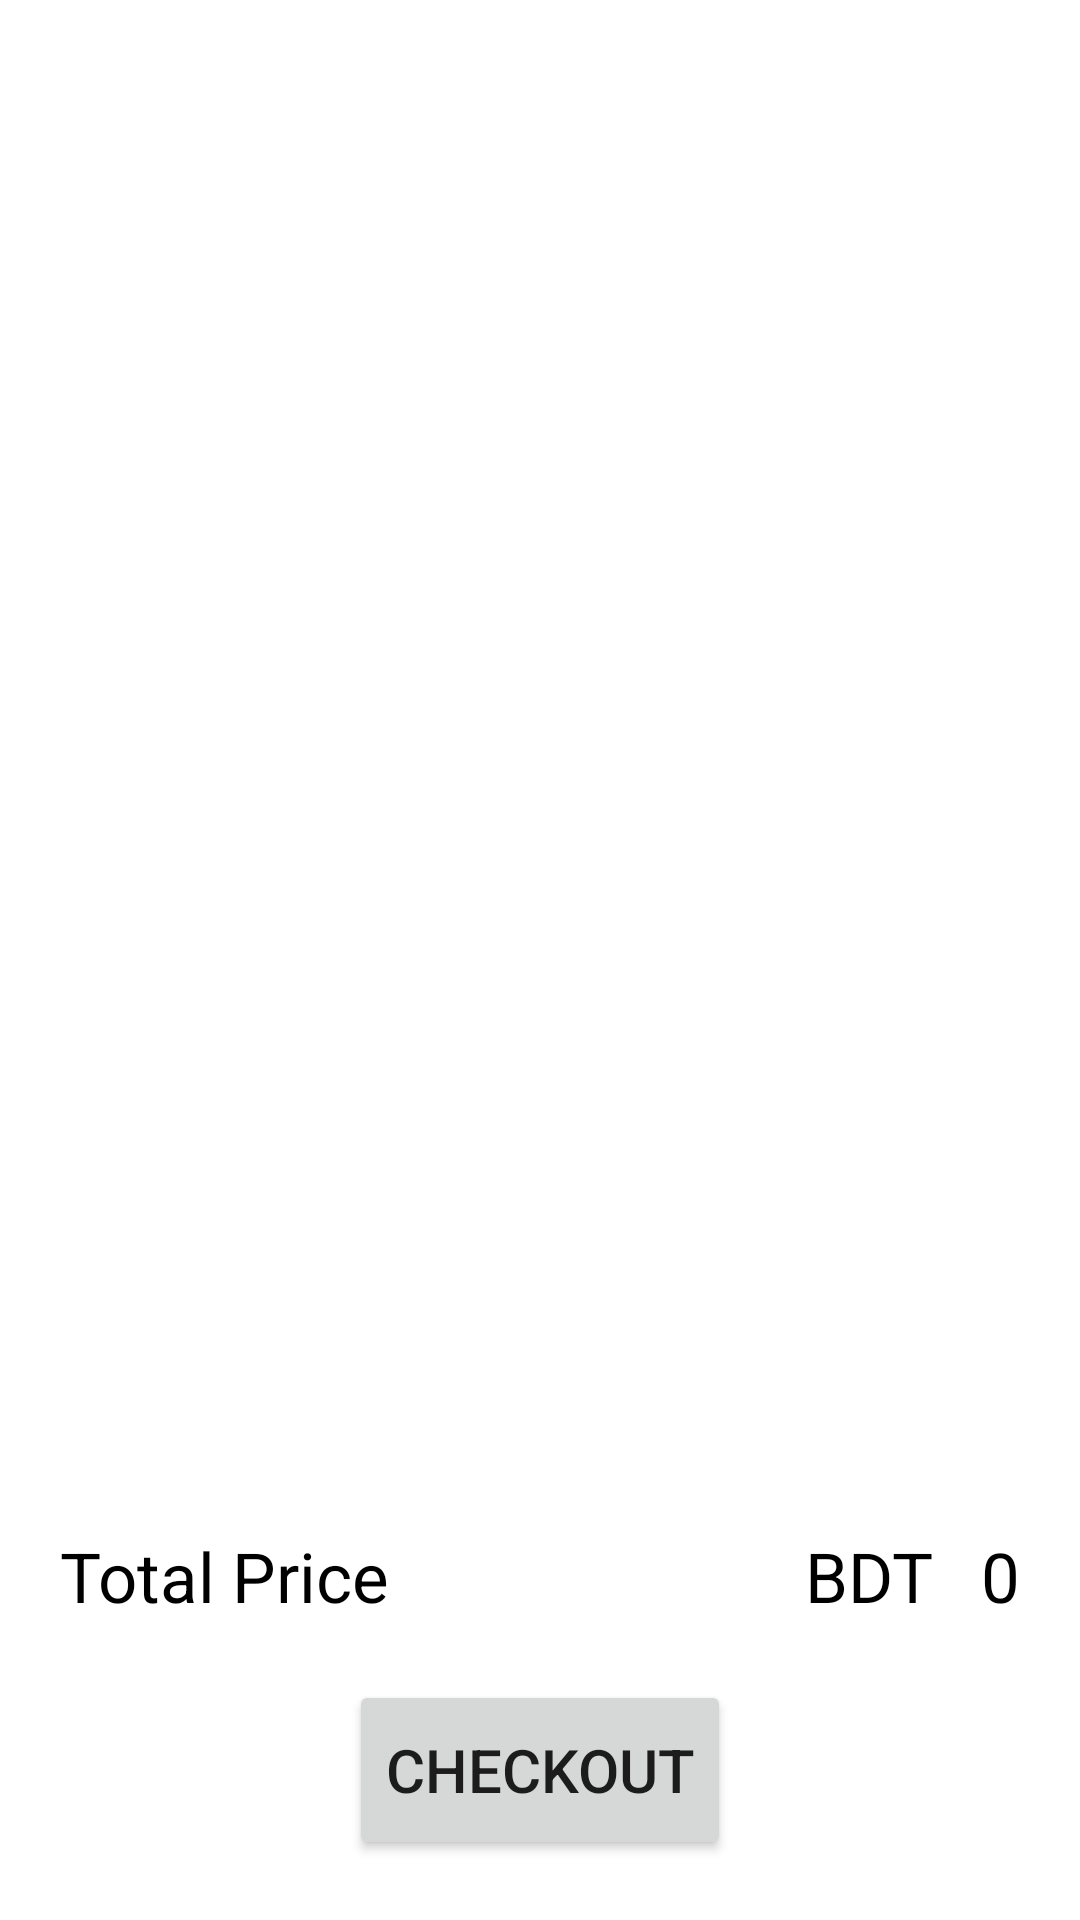

Layout XML and referenced resources for this Android screen:
<!-- AndroidManifest.xml: application theme Theme.CornerShop -->
<!-- res/layout/activity_items.xml -->
<?xml version="1.0" encoding="utf-8"?>
<RelativeLayout xmlns:android="http://schemas.android.com/apk/res/android"
    xmlns:app="http://schemas.android.com/apk/res-auto"
    xmlns:tools="http://schemas.android.com/tools"
    android:paddingTop="?actionBarSize"
    android:layout_width="match_parent"
    android:layout_height="match_parent"
    tools:context=".ShopListerClass">

    <androidx.core.widget.NestedScrollView
        android:layout_marginTop="10dp"
        android:layout_width="match_parent"
        android:layout_height="match_parent"
        android:layout_marginBottom="150dp"
        >

        <androidx.recyclerview.widget.RecyclerView
            android:id="@+id/recyclerView"
            android:layout_width="match_parent"
            android:layout_height="match_parent" />

    </androidx.core.widget.NestedScrollView>

    <TextView
        android:id="@+id/titleTot"
        android:layout_width="wrap_content"
        android:layout_height="30dp"
        android:text="Total Price"
        android:textSize="23dp"
        android:layout_above="@id/checkout"
        android:layout_marginBottom="20dp"
        android:layout_marginStart="20dp"
        android:textColor="@color/black"/>

    <TextView
        android:id="@+id/titlebdt"
        android:layout_width="wrap_content"
        android:layout_height="30dp"
        android:text="BDT "
        android:textSize="23dp"
        android:layout_toLeftOf="@id/totalPrice"
        android:layout_above="@id/checkout"
        android:layout_marginBottom="20dp"
        android:textColor="@color/black"/>

    <TextView
        android:id="@+id/totalPrice"
        android:layout_width="wrap_content"
        android:layout_height="30dp"
        android:layout_above="@id/checkout"
        android:layout_alignParentEnd="true"
        android:layout_marginEnd="20dp"
        android:layout_marginBottom="20dp"
        android:layout_marginStart="10dp"
        android:text="0"
        android:textColor="@color/black"
        android:textSize="23dp" />

    <Button
        android:id="@+id/checkout"
        android:layout_width="wrap_content"
        android:layout_height="60dp"
        android:layout_alignParentBottom="true"
        android:layout_centerHorizontal="true"
        android:layout_marginBottom="20dp"
        android:text="Checkout"
        android:textSize="20dp" />

</RelativeLayout>
<!-- resources referenced by this layout -->
<resources>
  <color name="black">#FF000000</color>
  <style name="Theme.CornerShop" parent="Theme.MaterialComponents.DayNight.NoActionBar">
          
          <item name="colorPrimary">@color/purple_500</item>
          <item name="colorPrimaryVariant">@color/purple_700</item>
          <item name="colorOnPrimary">@color/white</item>
          
          <item name="colorSecondary">@color/teal_200</item>
          <item name="colorSecondaryVariant">@color/teal_700</item>
          <item name="colorOnSecondary">@color/black</item>
          
          <item name="android:statusBarColor" tools:targetApi="l">?attr/colorPrimaryVariant</item>
          
          <item name="android:windowFullscreen">true</item>
          <item name="android:windowActivityTransitions">true</item>
          <item name="android:windowContentTransitions">true</item>
      </style>
  <color name="purple_500">#FF6200EE</color>
  <color name="purple_700">#FF3700B3</color>
  <color name="white">#FFFFFFFF</color>
  <color name="teal_200">#FF03DAC5</color>
  <color name="teal_700">#FF018786</color>
</resources>
